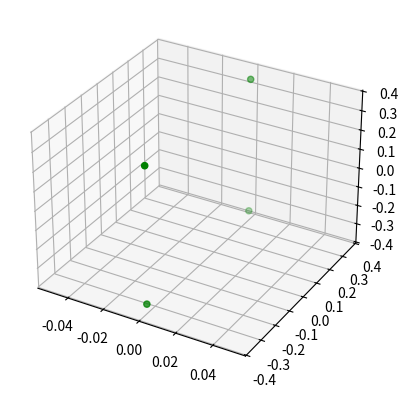
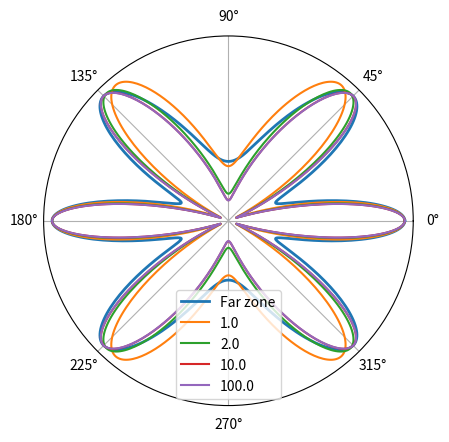

Generate these figures, in order, with matplotlib:
import numpy as np
import matplotlib.pyplot as plt
import math as m


class RadarCrossSection:
    def __init__(self):
        self.a = None
        self.lamda_value = None
        self.R = None
        self.r = None
        self.pi = np.pi
        self.Nphi = 720
        self.phi = np.linspace(0, 2 * np.pi, self.Nphi)
        self.create_points()
        self.th = list()
        self.rho = list()
        self.th_rho_append()
        self.Npy = self.r.shape[0]
        self.sigma0 = (4 * self.pi * (a ** 2 / lamda_value) ** 2)
        self.sigmaArr = (self.sigma0 / (self.Npy * self.Npy)) * np.ones((self.Npy, 1))
        self.Rarr = None
        self.NR = None
        self.sigma1 = None
        self.sigma1Far = None

    def cart_to_sph(self, x, y, z):
        rho = m.sqrt(x**2 + y**2)
        theta = m.atan2(y, x)
        return rho, theta

    def set_input_data(self, a: float, lamda_value: float, R: float):
        self.a = a
        self.lamda_value = lamda_value
        self.R = R
        self.Rarr = [self.lamda_value * val for val in [1, 2, 10, 100]]
        self.NR = len(self.Rarr)
        self.sigma1 = np.zeros((self.Nphi, self.NR))
        self.calculate_sigma_far()

    def sigmaN(self, theta1, theta2, phi1, phi2, sigma, r, lamda_value):
        # sigma is array (N,1); r is array (N,3)
        n1 = np.array([np.sin(theta1) * np.cos(phi1), np.sin(theta1) * np.sin(phi1), np.cos(theta1)])
        n2 = np.array([np.sin(theta2) * np.cos(phi2), np.sin(theta2) * np.sin(phi2), np.cos(theta2)])
        delta = 2 * np.pi * (n1 + n2) / lamda_value
        N = len(sigma)
        res = np.sum(sigma)
        for i in range(N):
            for j in range(N):
                if i != j:
                    res = res + np.sqrt(sigma[i] * sigma[j]) * np.cos(np.dot(delta, (r[i, :] - r[j, :])))
        return res

    def SigmaS1(self, sigma0, r, R1, R2, phi1, theta1, phi2, theta2, wavelength):
        # Kogerentnyy vypadok bez DR blyzhnia zona
        sigma1 = np.zeros(phi1.shape)

        for k in range(phi1.shape[0]):
            for j in range(r.shape[0]):
                for i in range(r.shape[0]):
                    n1 = np.array([np.sin(theta1)*np.cos(phi1[k]), np.sin(theta1)*np.sin(phi1[k]), np.cos(theta1)])
                    n2 = np.array([np.sin(theta2)*np.cos(phi2[k]), np.sin(theta2)*np.sin(phi2[k]), np.cos(theta2)])

                    if i != j:
                        sigma1[k] += np.sqrt(sigma0[i] * sigma0[j]) * (
                            np.cos(2*np.pi/wavelength * np.sqrt(np.dot(2*r[i,:] - R1*n1 - R2*n2, 2*r[i,:] - R1*n1 - R2*n2))) * np.cos(2*np.pi/wavelength * np.sqrt(np.dot(2*r[j,:] - R1*n1 - R2*n2, 2*r[j,:] - R1*n1 - R2*n2))) +
                            np.sin(2*np.pi/wavelength * np.sqrt(np.dot(2*r[i,:] - R1*n1 - R2*n2, 2*r[i,:] - R1*n1 - R2*n2))) * np.sin(2*np.pi/wavelength * np.sqrt(np.dot(2*r[j,:] - R1*n1 - R2*n2, 2*r[j,:] - R1*n1 - R2*n2)))
                        )
        sigma = sigma1
        return sigma

    def getRCS(self, sigmaArr, points, lamda_value, phiArr, theta):
        Nphi = len(phiArr)
        rcs = np.zeros(Nphi)
        for i in range(Nphi):
            rcs[i] = self.sigmaN(theta, theta, phiArr[i], phiArr[i], sigmaArr, points, lamda_value)
        return rcs

    def create_points(self):
        self.r = np.array([[0, a*np.sqrt(2)/4, a*np.sqrt(2)/4],
                          [0, a*np.sqrt(2)/4, -a*np.sqrt(2)/4],
                           [0, -a*np.sqrt(2)/4, -a*np.sqrt(2)/4],
                           [0, -a*np.sqrt(2)/4, a*np.sqrt(2)/4]])

    def th_rho_append(self):
        for r_1, r_2, r_3 in zip(self.r[:, 1], self.r[:, 2], self.r[:, 0]):
            rho_tmp, th_tmp = self.cart_to_sph(r_1, r_2, r_3)
            self.th.append(th_tmp)
            self.rho.append(rho_tmp)

    def calculate_sigma_far(self):
        for i in range(self.NR):
            R = self.Rarr[i]
            self.sigma1[:, i] = self.SigmaS1(self.sigmaArr, self.r, R, R, self.phi, self.pi / 2, self.phi, self.pi / 2, self.lamda_value)
            self.sigma1Far = self.getRCS(self.sigmaArr, self.r, self.lamda_value, self.phi, self.pi / 2)

    def plot_sources(self):
        # Plotting 3D scatter plot of dots position
        fig = plt.figure()
        ax = fig.add_subplot(111, projection='3d')
        ax.scatter(self.r[:, 0], self.r[:, 1], self.r[:, 2], c='green', marker='o')
        plt.show()

    def plot_rcs(self):
        # Plotting polar graph for far zone
        fig, ax = plt.subplots(subplot_kw={'projection': 'polar'})

        # Plotting polar graph for far zone
        ax.plot(self.phi, self.sigma1Far / np.max(self.sigma1Far), linewidth=2)
        ax.legend(['Far zone'])

        # Plotting polar graphs for each R value
        legendData = ['Far zone']
        for i in range(self.NR):
            ax.plot(self.phi, self.sigma1[:, i] / np.max(self.sigma1[:, i]))
            legendData.append(str(self.Rarr[i] / lamda_value))

        ax.set_rticks([])  # Remove radial tick labels
        ax.legend(legendData)
        plt.show()


if __name__=='__main__':
    a = 1
    lamda_value = 1
    R = 1
    rcs_obj = RadarCrossSection()
    rcs_obj.set_input_data(a=a, lamda_value=lamda_value, R=R)
    rcs_obj.plot_sources()
    rcs_obj.plot_rcs()

